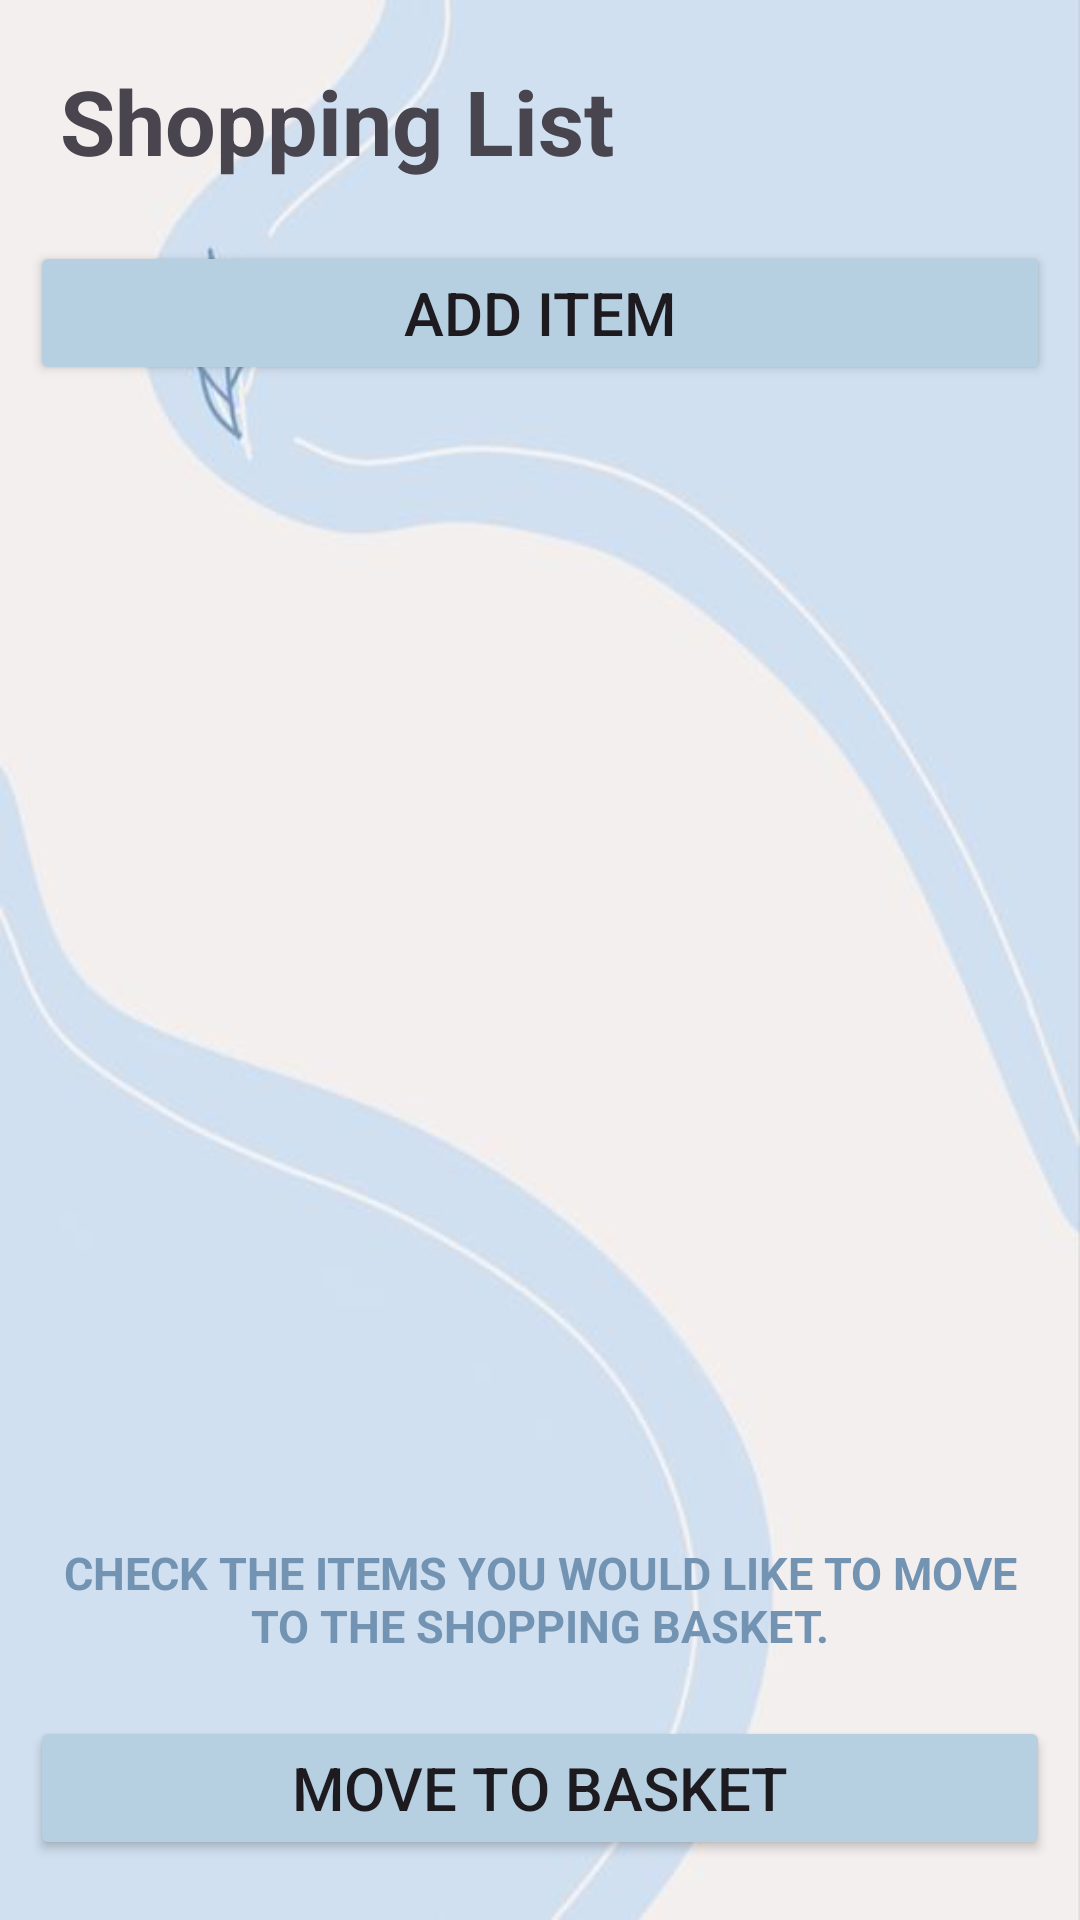

Write the Android layout XML for this screen, with the resource values it uses.
<!-- AndroidManifest.xml: application theme Theme.Roommateshopping -->
<!-- res/layout/fragment_shopping_list.xml -->
<LinearLayout xmlns:android="http://schemas.android.com/apk/res/android"
    android:layout_width="match_parent"
    android:layout_height="match_parent"
    android:background="@drawable/blue_background"
    android:orientation="vertical">

    <TextView
        android:layout_width="wrap_content"
        android:layout_height="wrap_content"
        android:padding="20dp"
        android:text="Shopping List"
        android:textSize="30sp"
        android:textStyle="bold" />

    <Button
        android:id="@+id/button2"
        android:layout_width="match_parent"
        android:layout_height="wrap_content"
        android:layout_marginStart="10dp"
        android:layout_marginEnd="10dp"
        android:textAllCaps="true"
        android:textSize="20sp"
        android:backgroundTint="@color/powderBlue"
        android:text="Add Item" />

    <androidx.recyclerview.widget.RecyclerView
        android:id="@+id/recyclerView"
        android:layout_width="match_parent"
        android:layout_height="0dp"
        android:layout_weight="1"
        android:padding="20dp"
        android:backgroundTint="@color/white" />

    <TextView
        android:id="@+id/basket_instructions"
        android:layout_width="wrap_content"
        android:layout_height="wrap_content"
        android:textAllCaps="true"
        android:text="Check the items you would like to move to the shopping basket."
        android:textSize="15sp"
        android:padding="20dp"
        android:textColor="@color/blueGray"
        android:layout_gravity="center"
        android:gravity="center"
        android:textStyle="bold"/>

    <Button
        android:id="@+id/basketButton"
        android:layout_width="match_parent"
        android:layout_height="wrap_content"
        android:layout_marginStart="10dp"
        android:layout_marginEnd="10dp"
        android:textAllCaps="true"
        android:textSize="20sp"
        android:layout_marginBottom="20dp"
        android:backgroundTint="@color/powderBlue"
        android:text="Move to Basket" />

</LinearLayout>
<!-- resources referenced by this layout -->
<resources>
  <color name="blueGray">#7393B3</color>
  <color name="powderBlue">#B6D0E2</color>
  <color name="white">#FFFFFFFF</color>
  <!-- drawable blue_background: jpg bitmap (drawable, 11064 bytes) -->
  <style name="Theme.Roommateshopping" parent="Base.Theme.Roommateshopping" />
  <style name="Base.Theme.Roommateshopping" parent="Theme.Material3.DayNight.NoActionBar">
          
          
      </style>
</resources>
